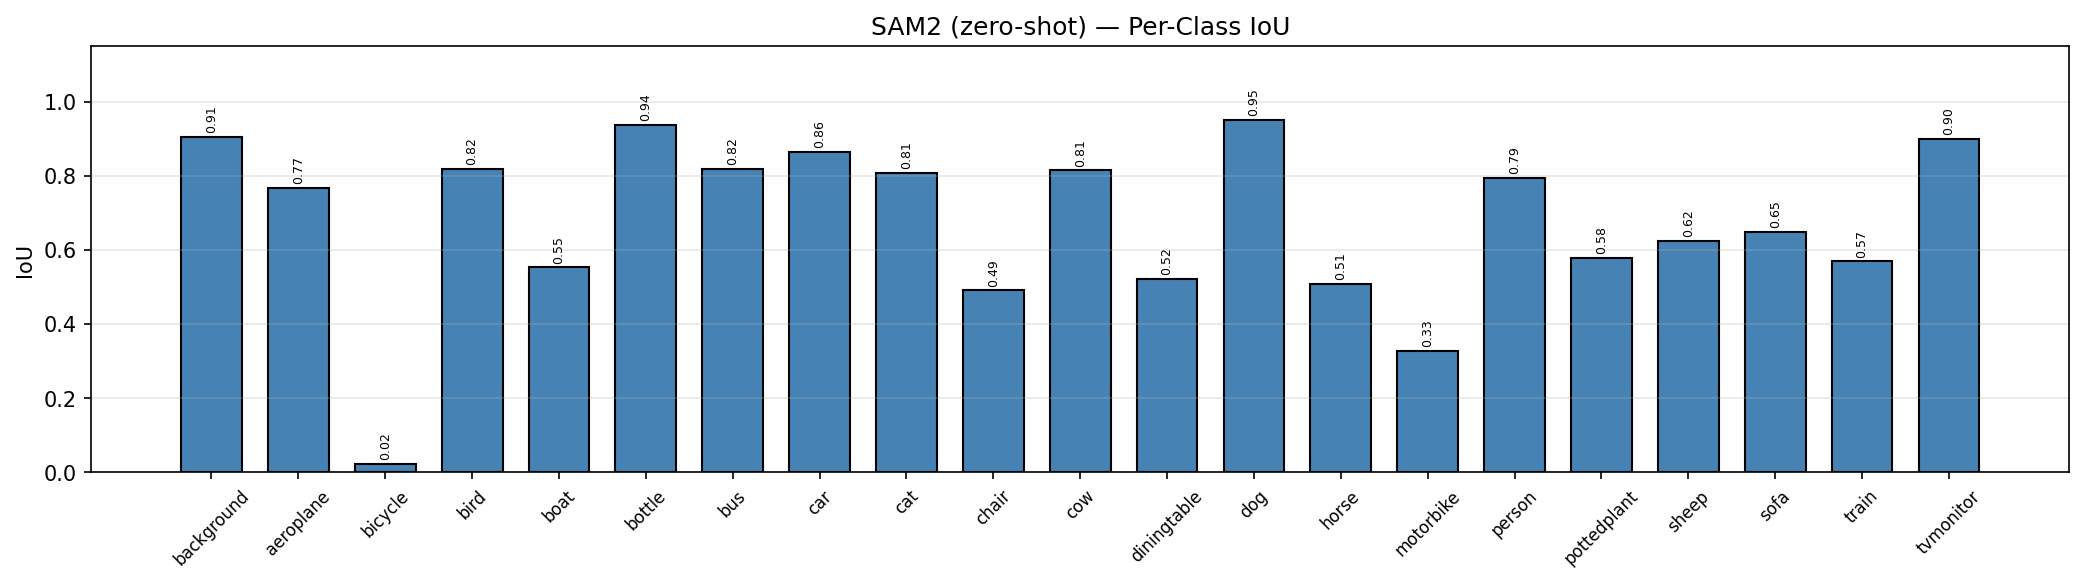

The table this chart was drawn from, first rows:
Class, IoU, Acc
background, 0.9061, 0.9978
aeroplane, 0.7666, 0.7711
bicycle, 0.022, 0.022
bird, 0.8187, 0.8197
boat, 0.553, 0.5544
bottle, 0.9374, 0.9376
bus, 0.8195, 0.8507
car, 0.8636, 0.8836
cat, 0.8079, 0.8132
chair, 0.4906, 0.4928
cow, 0.8147, 0.8151
diningtable, 0.5211, 0.5225
dog, 0.9515, 0.968
horse, 0.5092, 0.5099
motorbike, 0.3276, 0.3368
person, 0.7934, 0.7956
pottedplant, 0.5789, 0.5828
sheep, 0.6243, 0.628
sofa, 0.648, 0.6489
train, 0.569, 0.5826
tvmonitor, 0.9006, 0.9034
